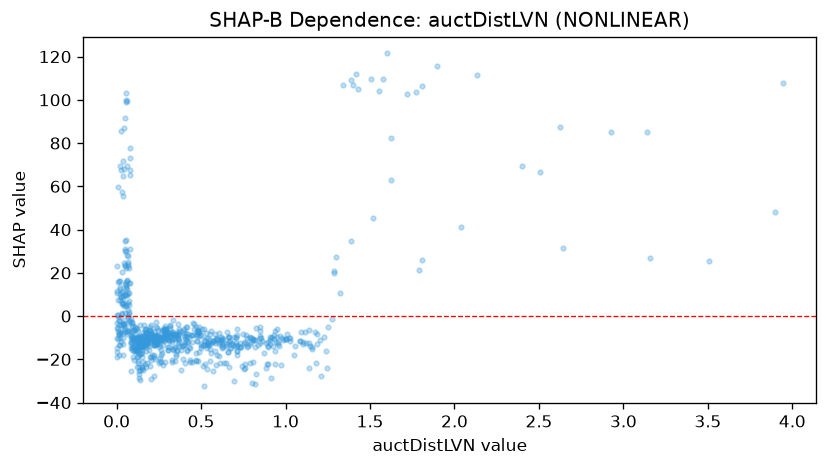

The file beside this chart, header and first rows:
feature_value, shap_value
0.775, -13.88
0.093, -7.072
0.069, 25.14
0.541, -12.31
0.517, -13.31
0.133, -10.79
0.061, 12.54
0.283, -6.585
1.124, -12.56
0.315, -7.638
0.176, -5.922
0.202, -6.881
0.124, -10.58
0.11, -5.017
0.178, -12.76
0.469, -5.012
1.415, 111.8
0.02, 16
0.024, -7.213
0.95, -6.142
0.081, -2.367
0.451, -3.39
0.5, -13.97
0.82, -14.39
0.029, 5.606
0.931, -10.66
0.228, -10.84
0.037, -3.525
0.129, -6.74
0.959, -14.03
1.898, 115.5
0.106, -6.449
0.169, -6.362
0.014, -8.382
0.089, -4.587
0.925, -13.89
0.057, 22.4
0.169, -5.845
0.236, -2.811
0.157, -24.88
0.281, -5.577
0.526, -22.36
0.201, -18.98
0.032, 57.51
0.148, -17.04
0.02, 69.24
0.758, -24.21
0.011, 59.53
0.913, -28.84
0.249, -21.72
0.883, -24.08
0.062, 69.23
0.663, -23.7
0.379, -24.77
0.086, -25.21
0.568, -25.32
3.157, 26.65
1.243, -23.96
0.129, -20.94
0.271, -17.24
... 666 more rows
